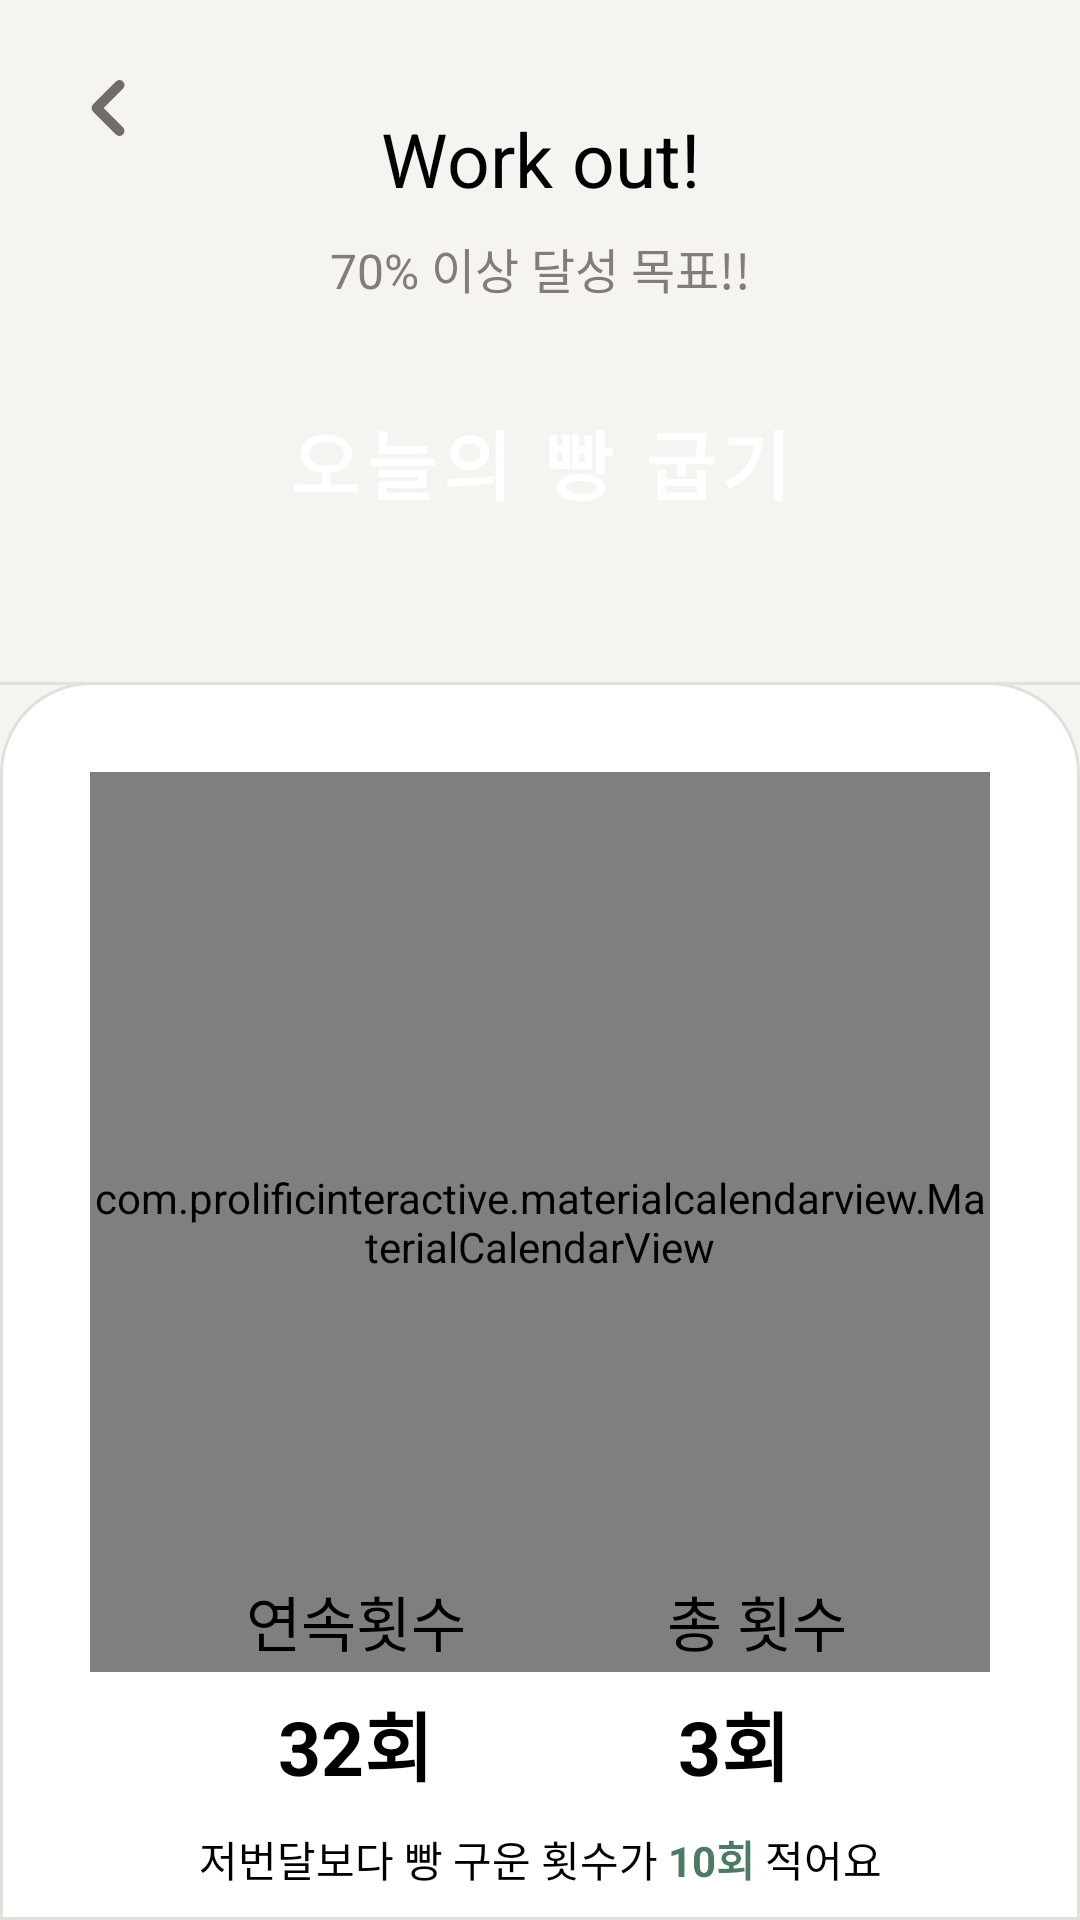

Write the Android layout XML for this screen, with the resource values it uses.
<!-- AndroidManifest.xml: application theme AppTheme -->
<!-- res/layout/fragment_detail.xml -->
<?xml version="1.0" encoding="utf-8"?>
<androidx.constraintlayout.widget.ConstraintLayout xmlns:android="http://schemas.android.com/apk/res/android"
    xmlns:app="http://schemas.android.com/apk/res-auto"
    xmlns:tools="http://schemas.android.com/tools"
    android:layout_width="match_parent"
    android:layout_height="match_parent"
    android:background="@color/appBackground"
    tools:context=".ui.fragment.Detail">

    <TextView
        android:id="@+id/textView_detail_title"
        app:layout_constraintTop_toBottomOf="@id/imageView_setting"
        app:layout_constraintStart_toStartOf="parent"
        app:layout_constraintEnd_toEndOf="parent"
        android:layout_width="wrap_content"
        android:layout_height="wrap_content"
        android:text="Work out!"
        android:textSize="25sp"
        android:textColor="@android:color/black"/>

    <TextView
        android:id="@+id/textView_description"
        app:layout_constraintTop_toBottomOf="@+id/textView_detail_title"
        app:layout_constraintStart_toStartOf="parent"
        app:layout_constraintEnd_toEndOf="parent"
        android:layout_marginTop="8dp"
        android:layout_width="wrap_content"
        android:layout_height="wrap_content"
        android:text="70% 이상 달성 목표!!"
        android:textSize="16sp"
        android:textColor="@color/textBrownColor" />

    <ImageView
        android:id="@+id/imageView_setting"
        android:layout_width="wrap_content"
        android:layout_height="wrap_content"
        android:layout_marginEnd="16dp"
        android:src="@drawable/icon_settings"
        app:layout_constraintEnd_toEndOf="parent"
        app:layout_constraintTop_toTopOf="@+id/imageView_back"
        app:layout_constraintBottom_toBottomOf="@+id/imageView_back"/>

    <ImageView
        android:id="@+id/imageView_back"
        app:layout_constraintTop_toTopOf="parent"
        app:layout_constraintStart_toStartOf="parent"
        android:layout_margin="16dp"
        android:layout_width="wrap_content"
        android:layout_height="wrap_content"
        android:src="@drawable/icon_back_arrow"/>

    <Button
        android:id="@+id/button_commit"
        app:layout_constraintTop_toBottomOf="@+id/textView_description"
        app:layout_constraintStart_toStartOf="parent"
        app:layout_constraintEnd_toEndOf="parent"
        android:layout_marginStart="16dp"
        android:layout_marginEnd="16dp"
        android:layout_marginTop="20dp"
        android:layout_width="0dp"
        android:layout_height="wrap_content"
        style="@style/Widget.MaterialComponents.Button.OutlinedButton"
        app:shapeAppearance="@style/HabitListTheme"
        app:strokeWidth="0dp"
        android:backgroundTint="@color/appGreenColor"
        android:text="@string/commitButtonText"
        android:textSize="25sp"
        android:textStyle="bold"
        android:textColor="@android:color/white"
        android:gravity="center"
        android:paddingVertical="15dp"/>

    <androidx.constraintlayout.widget.ConstraintLayout
        android:id="@+id/layout_calendar"
        android:layout_width="match_parent"
        android:layout_height="0dp"
        android:layout_marginTop="40dp"
        android:background="@drawable/border_corner_top"
        app:layout_constraintBottom_toBottomOf="parent"
        app:layout_constraintEnd_toEndOf="parent"
        app:layout_constraintStart_toStartOf="parent"
        app:layout_constraintTop_toBottomOf="@+id/button_commit">

        <androidx.constraintlayout.widget.ConstraintLayout
            android:layout_width="match_parent"
            android:layout_height="match_parent">

            <com.prolificinteractive.materialcalendarview.MaterialCalendarView
                android:id="@+id/calendarView_habit_detail"
                android:layout_width="0dp"
                android:layout_height="300dp"
                android:layout_margin="30dp"
                app:layout_constraintEnd_toEndOf="parent"
                app:layout_constraintStart_toStartOf="parent"
                app:layout_constraintTop_toTopOf="parent" />

            app:layout_constraintEnd_toEndOf="parent"
            app:layout_constraintStart_toStartOf="parent"
            app:layout_constraintTop_toTopOf="parent"
            app:mcv_selectionColor="#99754F44"
            app:mcv_selectionMode="none"
            app:mcv_showOtherDates="all"
            app:mcv_tileSize="match_parent" />
        </androidx.constraintlayout.widget.ConstraintLayout>
        <LinearLayout
            android:id="@+id/linearLayout_compare"
            android:layout_width="wrap_content"
            android:layout_height="wrap_content"
            android:layout_marginBottom="10dp"
            android:orientation="horizontal"
            app:layout_constraintBottom_toBottomOf="parent"
            app:layout_constraintEnd_toEndOf="parent"
            app:layout_constraintStart_toStartOf="parent">

            <TextView
                android:id="@+id/textView_detail_compare_left"
                android:layout_width="wrap_content"
                android:layout_height="wrap_content"
                android:text="저번달보다 빵 구운 횟수가 "
                android:textColor="@android:color/black"
                android:textSize="14sp" />

            <TextView
                android:id="@+id/textView_detail_compare"
                android:layout_width="wrap_content"
                android:layout_height="wrap_content"
                android:text="10회"
                android:textColor="@color/appGreenColor"
                android:textSize="14sp"
                android:textStyle="bold" />

            <TextView
                android:id="@+id/textView_detail_compare_right"
                android:layout_width="wrap_content"
                android:layout_height="wrap_content"
                android:text=" 적어요"
                android:textColor="@android:color/black"
                android:textSize="14sp" />
        </LinearLayout>


        <TextView
            android:id="@+id/textView_continue_value"
            android:layout_width="wrap_content"
            android:layout_height="wrap_content"
            android:layout_marginBottom="10dp"
            android:text="32회"
            android:textColor="@android:color/black"
            android:textSize="25sp"
            android:textStyle="bold"
            app:layout_constraintBottom_toTopOf="@+id/linearLayout_compare"
            app:layout_constraintEnd_toEndOf="parent"
            app:layout_constraintHorizontal_bias="0.3"
            app:layout_constraintStart_toStartOf="parent" />

        <TextView
            android:id="@+id/textView_total_value"
            android:layout_width="wrap_content"
            android:layout_height="wrap_content"
            android:layout_marginBottom="10dp"
            android:text="3회"
            android:textColor="@android:color/black"
            android:textSize="25sp"
            android:textStyle="bold"
            app:layout_constraintBottom_toTopOf="@+id/linearLayout_compare"
            app:layout_constraintEnd_toEndOf="parent"
            app:layout_constraintHorizontal_bias="0.7"
            app:layout_constraintStart_toStartOf="parent" />

        <TextView
            android:id="@+id/textView_continue_title"
            android:layout_width="wrap_content"
            android:layout_height="wrap_content"
            android:layout_marginBottom="8dp"
            android:text="연속횟수"
            android:textColor="@android:color/black"
            android:textSize="20sp"
            app:layout_constraintBottom_toTopOf="@+id/textView_continue_value"
            app:layout_constraintEnd_toEndOf="@+id/textView_continue_value"
            app:layout_constraintStart_toStartOf="@+id/textView_continue_value"
            app:layout_constraintTop_toBottomOf="@+id/view_bar"
            app:layout_constraintVertical_bias="1.0" />

        <TextView
            android:id="@+id/textView_total_title"
            android:layout_width="wrap_content"
            android:layout_height="wrap_content"
            android:layout_marginBottom="8dp"
            android:text="총 횟수"
            android:textColor="@android:color/black"
            android:textSize="20sp"
            app:layout_constraintBottom_toTopOf="@+id/textView_total_value"
            app:layout_constraintEnd_toEndOf="@id/textView_total_value"
            app:layout_constraintHorizontal_bias="0.173"
            app:layout_constraintStart_toStartOf="@+id/textView_total_value"
            app:layout_constraintTop_toTopOf="@+id/view_bar"
            app:layout_constraintVertical_bias="1.0" />

        <View
            android:id="@+id/view_bar"
            android:layout_width="match_parent"
            android:layout_height="1dp"
            android:background="@color/barGrayColor"
            app:layout_constraintEnd_toEndOf="parent"
            app:layout_constraintHorizontal_bias="0.0"
            app:layout_constraintStart_toStartOf="parent"
            tools:layout_editor_absoluteY="358dp" />


    </androidx.constraintlayout.widget.ConstraintLayout>

</androidx.constraintlayout.widget.ConstraintLayout>
<!-- resources referenced by this layout -->
<resources>
  <color name="appBackground">#F5F4F1</color>
  <color name="appGreenColor">#4C7A65</color>
  <color name="barGrayColor">#E2E1DD</color>
  <color name="textBrownColor">#847C77</color>
  <!-- drawable border_corner_top (drawable) -->
  <?xml version="1.0" encoding="utf-8"?>
  <shape xmlns:android="http://schemas.android.com/apk/res/android">
      <corners android:topLeftRadius="30dp" android:topRightRadius="30dp"/>
      <solid android:color="@android:color/white"/>
      <stroke android:width="1dp" android:color="#E1E0DB"/>
  </shape>
  <!-- drawable icon_back_arrow (drawable) -->
  <vector xmlns:android="http://schemas.android.com/apk/res/android"
      android:width="40dp"
      android:height="40dp"
      android:viewportWidth="40"
      android:viewportHeight="40">
    <path
        android:pathData="M25.0003,26.4593L18.5336,19.9926L25.0003,13.526C25.3124,13.2146 25.4878,12.7918 25.4878,12.351C25.4878,11.9101 25.3124,11.4874 25.0003,11.176C24.3503,10.526 23.3003,10.526 22.6503,11.176L15.0003,18.826C14.3503,19.476 14.3503,20.526 15.0003,21.176L22.6503,28.826C23.3003,29.476 24.3503,29.476 25.0003,28.826C25.6337,28.176 25.6503,27.1093 25.0003,26.4593Z"
        android:fillColor="#726C68"/>
  </vector>
  <string name="commitButtonText">오늘의 빵 굽기</string>
  <style name="HabitListTheme" parent="ShapeAppearance.MaterialComponents.MediumComponent">
          <item name="cornerFamily">rounded</item>
          <item name="cornerSize">10dp</item>
      </style>
  <style name="AppTheme" parent="Theme.MaterialComponents.Light.NoActionBar">
          <item name="colorPrimary">#553615</item>
          <item name="colorPrimaryDark">#F5F4F1</item>
          <item name="colorOnSurface">#303030</item>
          <item name="colorSecondary">@color/appGreenColor</item>
          <item name="android:windowLightStatusBar">true</item>
          <item name="switchStyle">@style/ThemeOverlay.App.Switch</item>
      </style>
  <style name="ThemeOverlay.App.Switch" parent="Widget.MaterialComponents.CompoundButton.Switch">
          <item name="materialThemeOverlay">@style/ThemeOverlay.App.Switch</item>
          <item name="colorSurface">#ffffff</item>
          <item name="colorOnSurface">#303030</item>
          <item name="colorSecondary">@color/appGreenColor</item>
      </style>
</resources>
